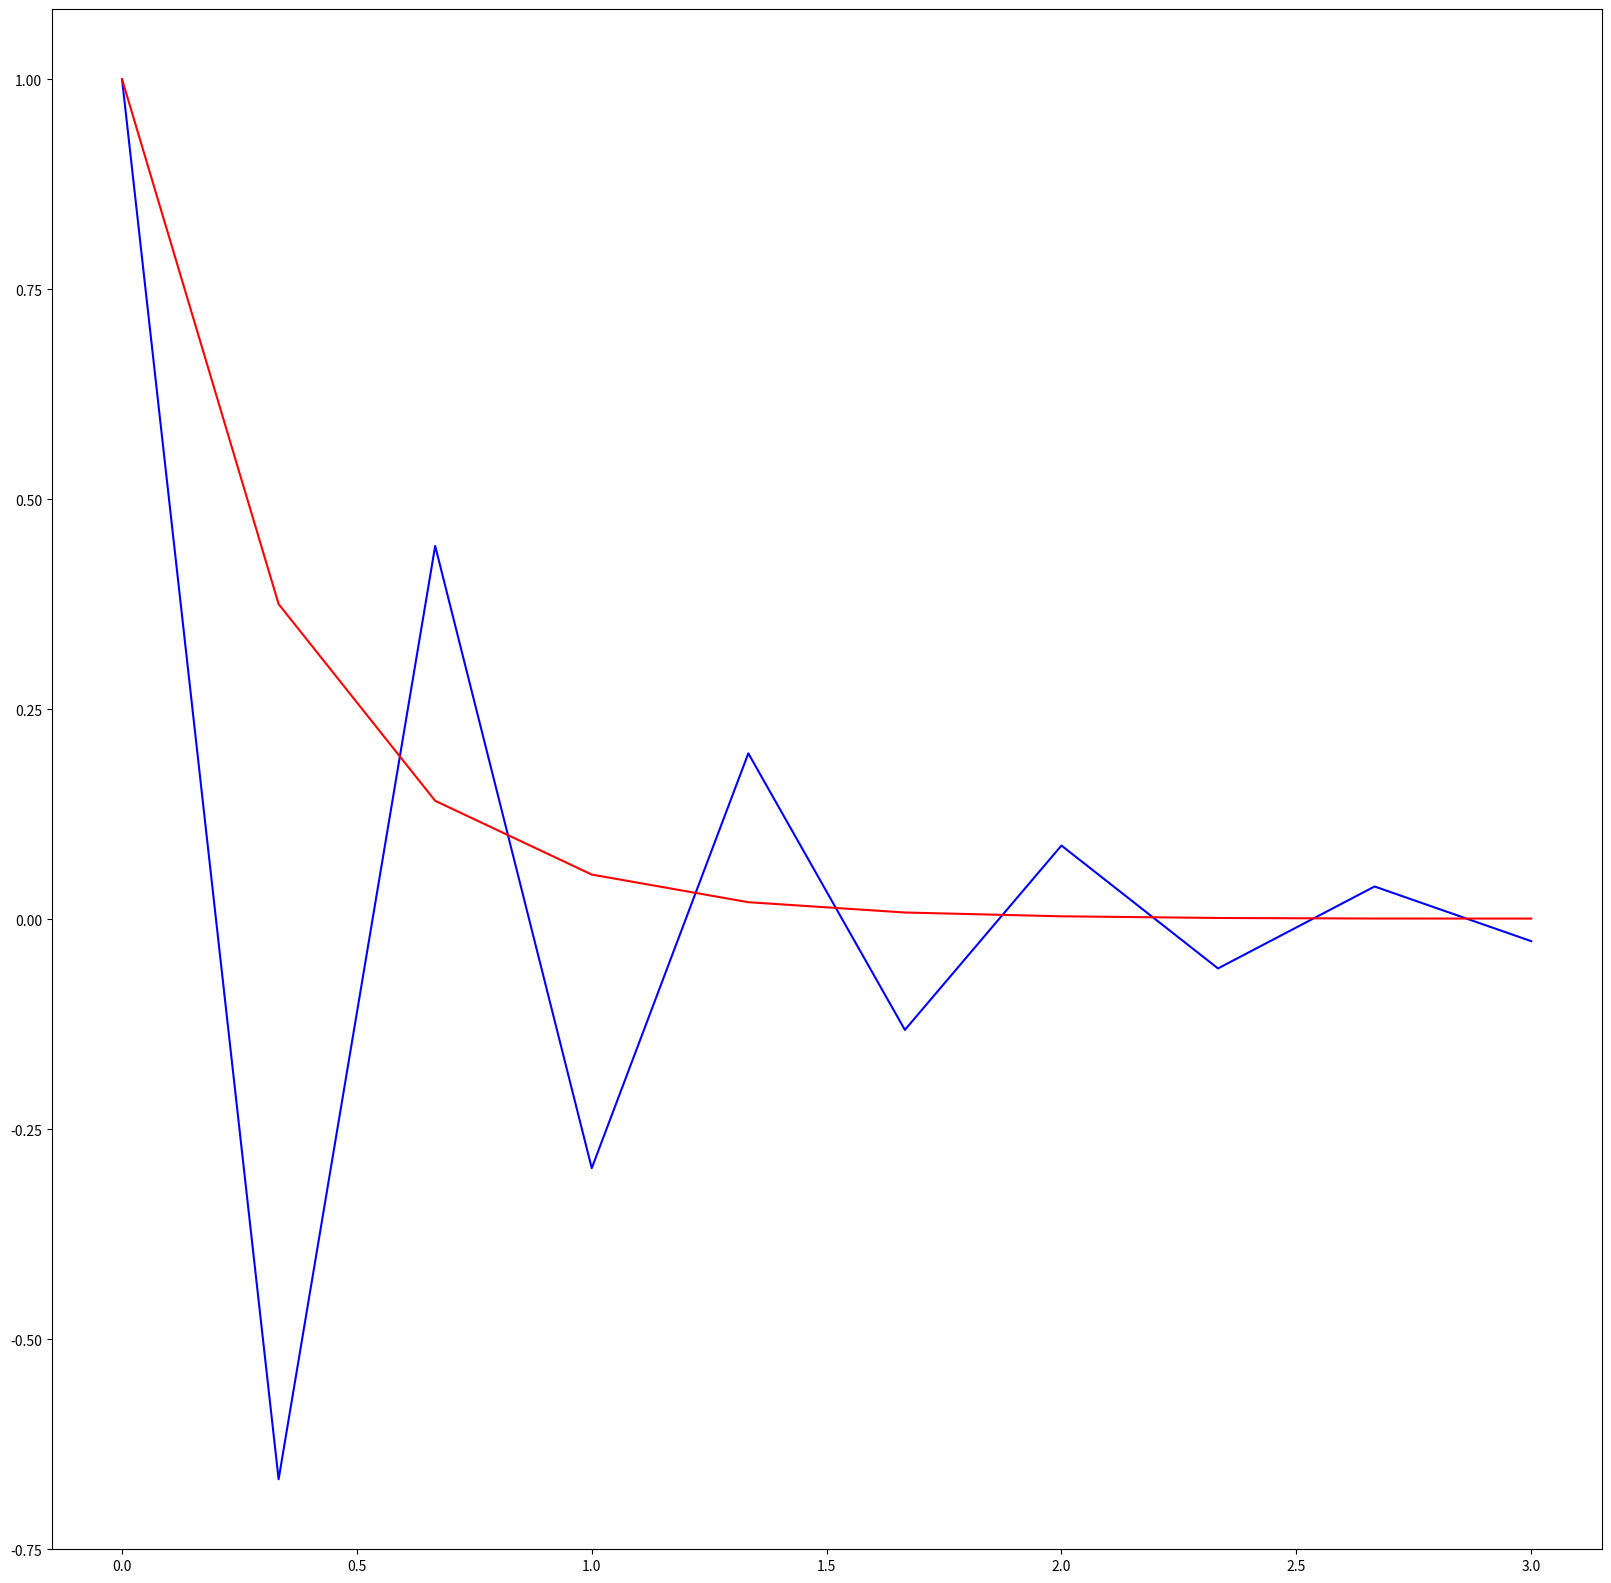

Recreate this plot in Python.
# -*- coding: utf-8 -*-
"""
Created on Tue Dec 14 10:55:26 2021

[redacted]
"""

#Fwd eular
import numpy as np
import matplotlib.pyplot as plt
from math import *
def f(x,y):
    return -5*y
a=0 #starting value of x
b=3; n=10
x=np.linspace(a,b,n)
y1=np.zeros(n)
y1[0]=1# the initial consition
h=(x[1]-x[0])
for i in range(n-1):
    y1[i+1]=y1[i]+h*f(x[i],y1[i])
plt.figure(figsize=(20,20))
plt.grid()
plt.plot(x,y1,color='blue')
print(y1)
# backward eular
# defening function for NR
def df(x,y):
    h1=0.000001
    return (f(x,y+h1)-f(x,y))/h1
    
y2=np.zeros(n)
y2[0]=y1[0]
for i in range(n-1):
    y2[i+1]=y2[i]+h*f(x[i],y2[i])
    while  abs(y2[i+1]-h*f(x[i+1],y2[i+1])-y2[i])>0.001:
        y2[i+1]=y2[i+1]+(y2[i+1]-h*f(x[i+1],y2[i+1])-y2[i])/(df(x[i+1],y2[i+1])+1)
        
        print('loop',y2[i+1])
            
    print('ok')
    y2[i+1]=y2[i]+h*f(x[i+1],y2[i+1])
    
plt.plot(x,y2,color='red')
plt.grid()
plt.show()

print(y2)    
